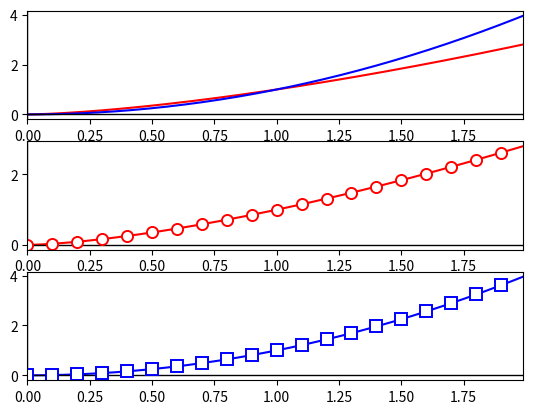

Source code (Python):
import matplotlib.pyplot as plt
import numpy as np 

"""
here we define two arrays of real valued numbers, 
the first, ranges from 0 to 1.99 in steps of .01
the second,  ranges from 0 to 1.9 in steps of .1
"""
x=np.arange(0,2,.01)
x1=np.arange(0,2,.1)

"""
let's print these out to visualize them
'"""
print("************************")
print("x = ",x)
print("")
print("************************")
print("x1 = ",x1)

"""
here we define two functions, 
the first, returns x to the power of 1.5
the second, returns x squared
"""
def f1(x):
	return pow(x,1.5)
	
def f2(x):
	return pow(x,2)
	

"""
here we break the figure into three panels. 
In the first panel, we plot both f1 and f2 in red and blue, respectively
"""
plt.subplot(311)
plt.plot(x,f1(x),color='red')
plt.plot(x,f2(x),color='blue')
"""
this limits the x-range of the plot
"""
plt.xlim([min(x), max(x)])
"""
this makes vertical and horizontal black lines of width=1
"""
plt.axvline(x=0,color='k',linewidth=1)
plt.axhline(y=0,color='k',linewidth=1)

"""
In the second panel, we plot both f1 as a continuous red line 
and compare it to a discrete red circles...
the latter are plotted using the errorbar function
"""
plt.subplot(312)
plt.plot(x,f1(x),color='red')
plt.errorbar(x1,f1(x1),markersize=8,fmt='o',color='r',mfc='white',mec='r', elinewidth=2, capsize=4, mew=1.4)	
plt.xlim([min(x), max(x)])
plt.axvline(x=0,color='k',linewidth=1)
plt.axhline(y=0,color='k',linewidth=1)

"""
In the third panel, we plot both f2 as a continuous blue line 
and compare it to a discrete blue squares
"""
plt.subplot(313)
plt.plot(x,f2(x),color='b')
plt.errorbar(x1,f2(x1),markersize=8,fmt='s',color='b',mfc='white',mec='b', elinewidth=2, capsize=4, mew=1.4)	
plt.xlim([min(x), max(x)])
plt.axvline(x=0,color='k',linewidth=1)
plt.axhline(y=0,color='k',linewidth=1)


"here save the figure"
plt.savefig('./example_plot.pdf',
				bbox_inches='tight', 
				transparent=True)